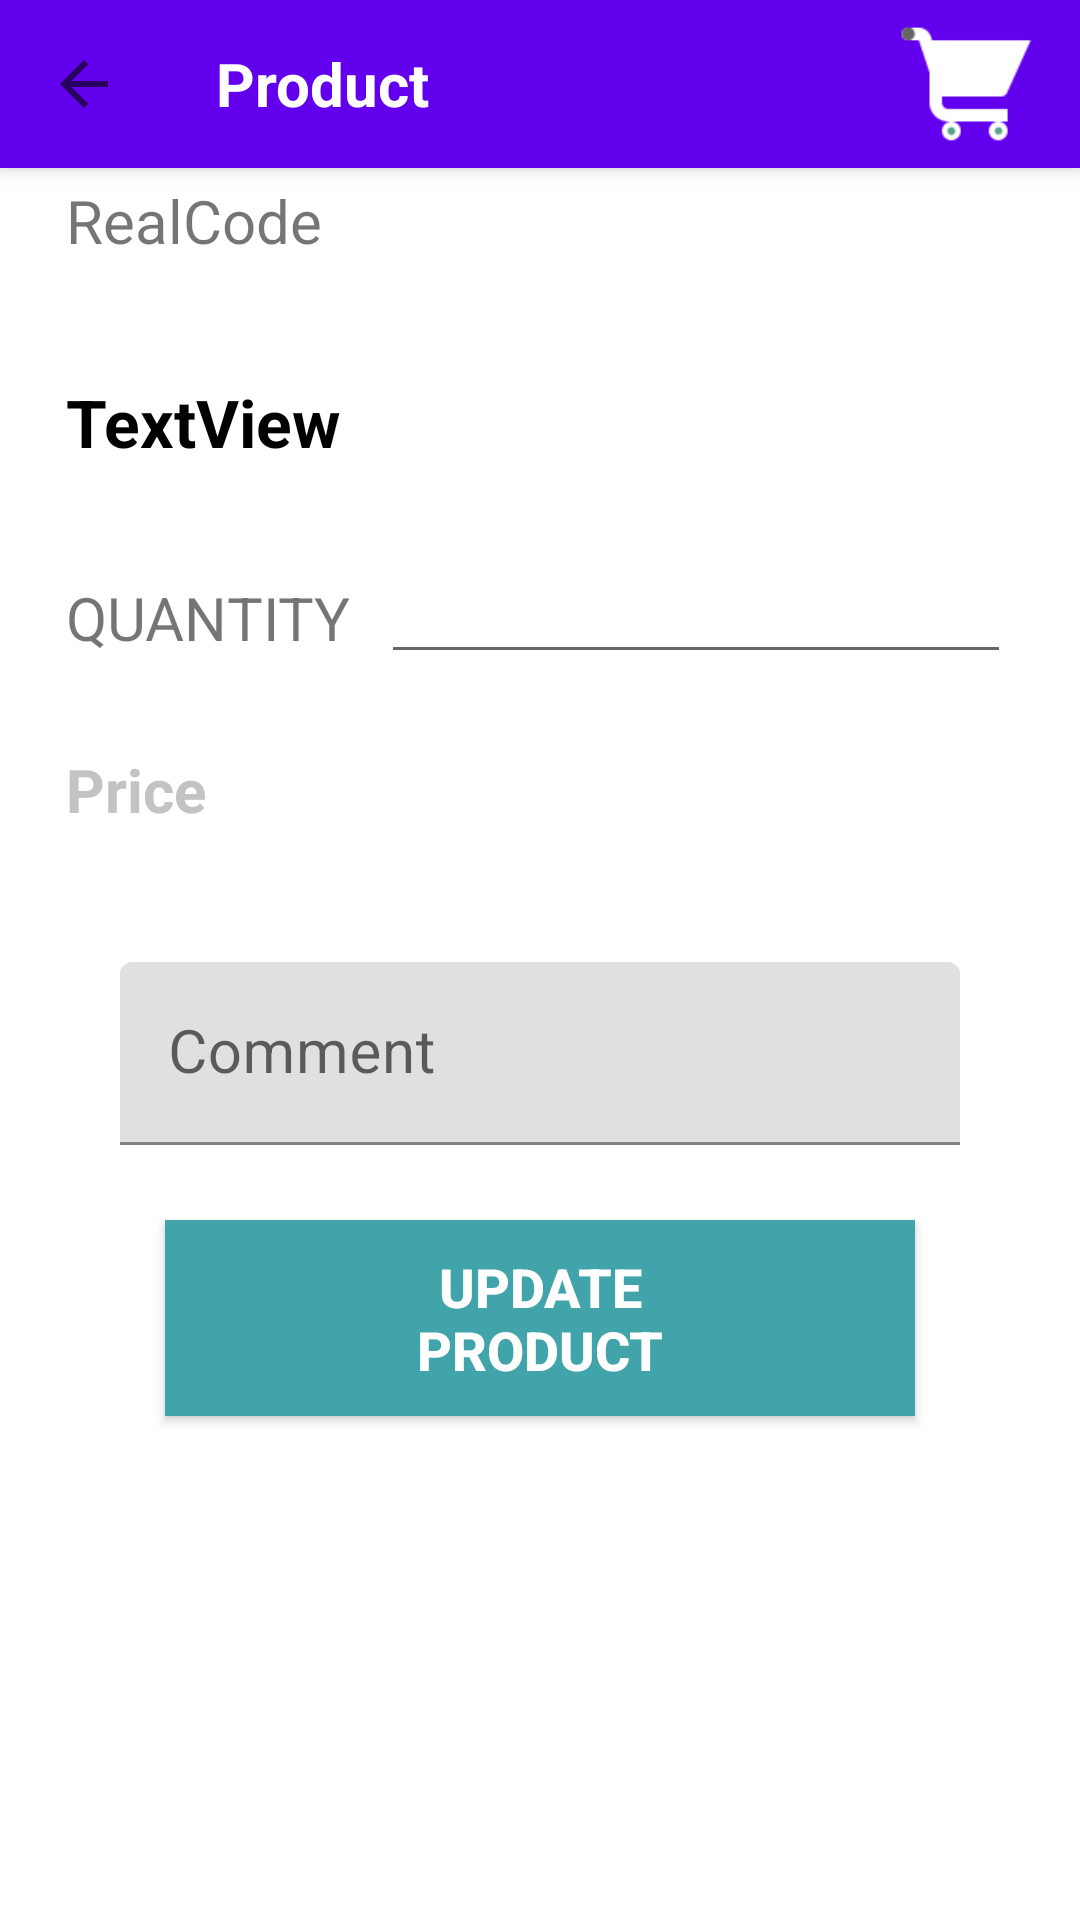

Produce the Android XML layout that renders to this screen, including the resource entries it uses.
<!-- AndroidManifest.xml: activity theme AppTheme.NoActionBar -->
<!-- res/layout/activity_edit_product.xml -->
<?xml version="1.0" encoding="utf-8"?>
<android.support.design.widget.CoordinatorLayout xmlns:android="http://schemas.android.com/apk/res/android"
    xmlns:app="http://schemas.android.com/apk/res-auto"
    xmlns:tools="http://schemas.android.com/tools"
    android:layout_width="match_parent"
    android:layout_height="match_parent"
    tools:context="gr.cityl.iliadis.Activities.MainActivity">

    <android.support.design.widget.AppBarLayout
        android:layout_width="match_parent"
        android:layout_height="wrap_content"
        android:theme="@style/AppTheme.AppBarOverlay">

        <android.support.v7.widget.Toolbar
            android:id="@+id/toolbar"
            android:layout_width="match_parent"
            android:layout_height="?attr/actionBarSize"
            android:background="?attr/colorPrimary"
            app:navigationIcon="?attr/homeAsUpIndicator"
            app:popupTheme="@style/AppTheme.PopupOverlay" >

            <TextView
                android:layout_width="wrap_content"
                android:layout_height="wrap_content"
                android:textColor="#ffffff"
                android:textStyle="bold"
                android:textSize="20dp"
                android:text="@string/product"/>

            <ImageView
                android:layout_width="50dp"
                android:layout_height="50dp"
                android:id="@+id/basket"
                android:layout_marginLeft="170dp"
                android:src="@drawable/cart"/>
        </android.support.v7.widget.Toolbar>

    </android.support.design.widget.AppBarLayout>

    <include layout="@layout/content_edit_product" />


</android.support.design.widget.CoordinatorLayout>
<!-- res/layout/content_edit_product.xml (included above) -->
<?xml version="1.0" encoding="utf-8"?>
<RelativeLayout
    xmlns:android="http://schemas.android.com/apk/res/android"
    xmlns:tools="http://schemas.android.com/tools"
    android:layout_width="match_parent"
    android:layout_height="match_parent">


    <TextView
        android:id="@+id/textView20"
        android:layout_width="wrap_content"
        android:layout_height="wrap_content"
        android:layout_alignParentStart="true"
        android:layout_alignParentTop="true"
        android:layout_marginStart="22dp"
        android:layout_marginTop="60dp"
        android:textSize="20sp"
        android:text="RealCode" />

    <TextView
        android:id="@+id/textView21"
        android:layout_width="wrap_content"
        android:layout_height="wrap_content"
        android:layout_alignStart="@+id/textView20"
        android:layout_below="@+id/textView20"
        android:layout_marginTop="39dp"
        android:textColor="#000"
        android:textStyle="bold"
        android:textSize="22sp"
        android:text="TextView" />

    <TextView
        android:id="@+id/textView22"
        android:layout_width="wrap_content"
        android:layout_height="wrap_content"
        android:layout_alignStart="@+id/textView21"
        android:layout_below="@+id/textView21"
        android:layout_marginTop="37dp"
        android:textSize="20sp"
        android:text="@string/qty" />

    <EditText
        android:id="@+id/editText4"
        android:layout_width="wrap_content"
        android:layout_height="wrap_content"
        android:layout_alignParentEnd="true"
        android:layout_below="@+id/textView21"
        android:layout_marginEnd="23dp"
        android:layout_marginTop="28dp"
        android:maxLength="5"
        android:ems="10"
        android:inputType="number" />

    <TextView
        android:id="@+id/textView23"
        android:layout_width="wrap_content"
        android:layout_height="wrap_content"
        android:layout_alignStart="@+id/textView22"
        android:layout_below="@+id/editText4"
        android:layout_marginTop="25dp"
        android:textSize="20sp"
        android:textStyle="bold"
        android:textColor="#c3c3c3"
        android:text="@string/price" />

    <android.support.design.widget.TextInputLayout
        android:layout_width="match_parent"
        android:layout_height="wrap_content"
        android:layout_marginStart="40dp"
        android:layout_marginEnd="40dp"
        android:layout_below="@+id/textView23"
        android:layout_centerHorizontal="true"
        android:layout_marginTop="44dp"
        android:id="@+id/textInputLayout5">

        <android.support.design.widget.TextInputEditText
            android:layout_width="match_parent"
            android:layout_height="wrap_content"
            android:inputType="textPersonName"
            android:hint="@string/comment"
            android:textSize="20sp" />
    </android.support.design.widget.TextInputLayout>

    <Button
        android:id="@+id/button12"
        android:layout_width="wrap_content"
        android:layout_height="wrap_content"
        android:layout_below="@+id/textInputLayout5"
        android:layout_centerHorizontal="true"
        android:layout_marginTop="25dp"
        android:background="@color/colorGreen"
        android:gravity="center"
        android:minWidth="250dp"
        android:padding="10dp"
        android:text="@string/updatecart"
        android:textColor="#fff"
        android:textSize="18sp"
        android:textStyle="bold" />

</RelativeLayout>
<!-- resources referenced by this layout -->
<resources>
  <color name="colorGreen">#41a4aa</color>
  <!-- drawable cart: png bitmap (drawable, 2917 bytes) -->
  <string name="comment">Comment</string>
  <string name="price">Price</string>
  <string name="product">Product</string>
  <string name="qty">QUANTITY</string>
  <string name="updatecart">Update\nproduct</string>
  <style name="AppTheme.NoActionBar">
          <item name="windowActionBar">false</item>
          <item name="windowNoTitle">true</item>
          <item name="android:statusBarColor">@color/colorGreen</item>
      </style>
</resources>
